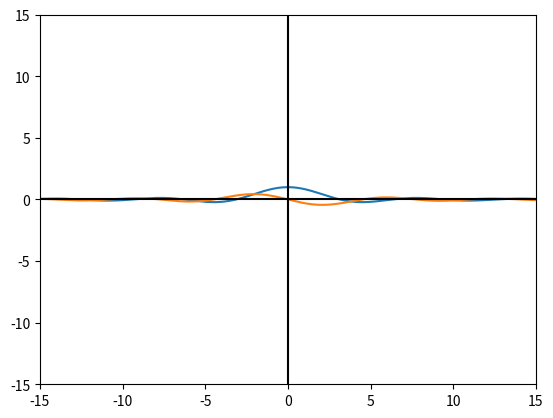

This figure's Python source:
import matplotlib.pyplot as plt
import numpy as np
import math

ep = 0.001

xn = 1
n = 0
dif = 100

# Función cuadrática.
def f1(x):
    
    #return x**n
    #return np.log(x)
    #return np.sqrt(x)
    #return np.cos(x)
    #return 1/x
    return np.sin(x)/x

print(f1(xn))

# Función lineal.
def f2(x):
    #return n*x**(n-1)
    #return 1/x
    #return 1/(2*(np.sqrt(x)))
    #return -(np.sin(x))
    #return 1/(x**2)
    return (np.cos(x)/x-(np.sin(x)/x**2))

print(f2(xn))

def newton(x):

     return x - f1(x)/f2(x)
    



while (dif > ep):
   
    xn = newton(xn)
    dif = np.abs(xn - newton(xn))
    n += 1
    print("xn: ", xn)
    print("dif: ", dif)
    print("n: ", n)
    print("---------------------")


print("\n El resultado es: ", xn)

# Valores del eje X que toma el gráfico.
cordx = np.arange(-15, 15,0.01)
# Graficar ambas funciones.

plt.plot(cordx, [f1(i) for i in cordx])
plt.plot(cordx, [f2(i) for i in cordx])
# Establecer el color de los ejes.
plt.axhline(0, color="black")
plt.axvline(0, color="black")
# Limitar los valores de los ejes.
plt.xlim(-15, 15)
plt.ylim(-15, 15)
# Guardar gráfico como imágen PNG.
plt.savefig("output.png")
# Mostrarlo.
plt.show()

